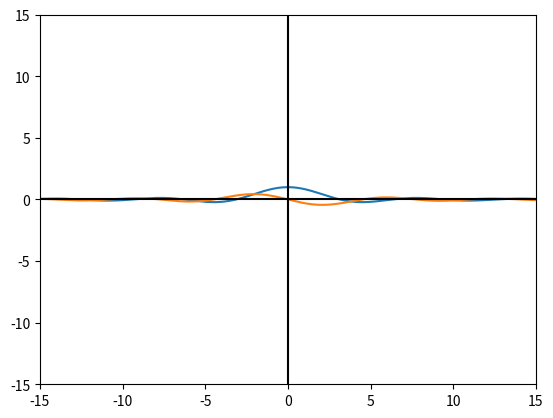

This figure's Python source:
import matplotlib.pyplot as plt
import numpy as np
import math

ep = 0.001

xn = 1
n = 0
dif = 100

# Función cuadrática.
def f1(x):
    
    #return x**n
    #return np.log(x)
    #return np.sqrt(x)
    #return np.cos(x)
    #return 1/x
    return np.sin(x)/x

print(f1(xn))

# Función lineal.
def f2(x):
    #return n*x**(n-1)
    #return 1/x
    #return 1/(2*(np.sqrt(x)))
    #return -(np.sin(x))
    #return 1/(x**2)
    return (np.cos(x)/x-(np.sin(x)/x**2))

print(f2(xn))

def newton(x):

     return x - f1(x)/f2(x)
    



while (dif > ep):
   
    xn = newton(xn)
    dif = np.abs(xn - newton(xn))
    n += 1
    print("xn: ", xn)
    print("dif: ", dif)
    print("n: ", n)
    print("---------------------")


print("\n El resultado es: ", xn)

# Valores del eje X que toma el gráfico.
cordx = np.arange(-15, 15,0.01)
# Graficar ambas funciones.

plt.plot(cordx, [f1(i) for i in cordx])
plt.plot(cordx, [f2(i) for i in cordx])
# Establecer el color de los ejes.
plt.axhline(0, color="black")
plt.axvline(0, color="black")
# Limitar los valores de los ejes.
plt.xlim(-15, 15)
plt.ylim(-15, 15)
# Guardar gráfico como imágen PNG.
plt.savefig("output.png")
# Mostrarlo.
plt.show()

